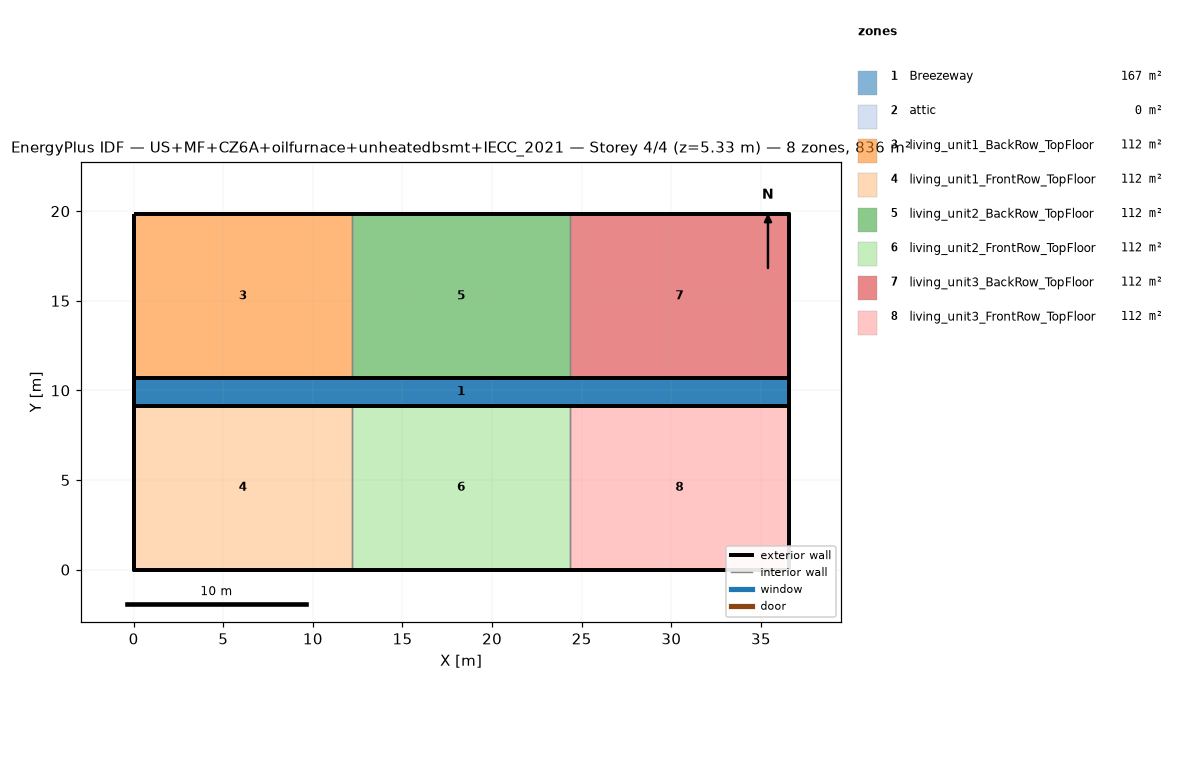
=== STOREY PLAN SPEC (per zone: floor XY polygon, exterior-wall plan segments, windows/doors) ===
zone 1: Breezeway  (167.0 m²)
  floor: (36.54, 9.16) (0.00, 9.16) (0.00, 10.68) (36.54, 10.68)
  floor: (36.54, 9.16) (0.00, 9.16) (0.00, 10.68) (36.54, 10.68)
  floor: (36.54, 9.16) (0.00, 9.16) (0.00, 10.68) (36.54, 10.68)
zone 2: attic  (0.0 m²)
  exterior wall: (36.54, 0.00) – (36.54, 19.84) – (36.54, 9.92)  [29.8 m]
  exterior wall: (0.00, 19.84) – (0.00, 0.00) – (0.00, 9.92)  [29.8 m]
zone 3: living_unit1_BackRow_TopFloor  (111.5 m²)
  floor: (12.18, 10.68) (0.00, 10.68) (0.00, 19.84) (12.18, 19.84)
  exterior wall: (12.18, 19.84) – (0.00, 19.84)  [12.2 m]
  exterior wall: (0.00, 19.84) – (0.00, 10.68)  [9.2 m]
  exterior wall: (0.00, 10.68) – (12.18, 10.68)  [12.2 m]
  interior walls: 1
zone 4: living_unit1_FrontRow_TopFloor  (111.5 m²)
  floor: (12.18, 0.00) (0.00, 0.00) (0.00, 9.16) (12.18, 9.16)
  exterior wall: (0.00, 0.00) – (12.18, 0.00)  [12.2 m]
  exterior wall: (0.00, 9.16) – (0.00, 0.00)  [9.2 m]
  exterior wall: (12.18, 9.16) – (0.00, 9.16)  [12.2 m]
  interior walls: 1
zone 5: living_unit2_BackRow_TopFloor  (111.5 m²)
  floor: (24.36, 10.68) (12.18, 10.68) (12.18, 19.84) (24.36, 19.84)
  exterior wall: (12.18, 10.68) – (24.36, 10.68)  [12.2 m]
  exterior wall: (24.36, 19.84) – (12.18, 19.84)  [12.2 m]
  interior walls: 2
zone 6: living_unit2_FrontRow_TopFloor  (111.5 m²)
  floor: (24.36, 0.00) (12.18, 0.00) (12.18, 9.16) (24.36, 9.16)
  exterior wall: (12.18, 0.00) – (24.36, 0.00)  [12.2 m]
  exterior wall: (24.36, 9.16) – (12.18, 9.16)  [12.2 m]
  interior walls: 2
zone 7: living_unit3_BackRow_TopFloor  (111.5 m²)
  floor: (36.54, 10.68) (24.36, 10.68) (24.36, 19.84) (36.54, 19.84)
  exterior wall: (36.54, 10.68) – (36.54, 19.84)  [9.2 m]
  exterior wall: (36.54, 19.84) – (24.36, 19.84)  [12.2 m]
  exterior wall: (24.36, 10.68) – (36.54, 10.68)  [12.2 m]
  interior walls: 1
zone 8: living_unit3_FrontRow_TopFloor  (111.5 m²)
  floor: (36.54, 0.00) (24.36, 0.00) (24.36, 9.16) (36.54, 9.16)
  exterior wall: (24.36, 0.00) – (36.54, 0.00)  [12.2 m]
  exterior wall: (36.54, 0.00) – (36.54, 9.16)  [9.2 m]
  exterior wall: (36.54, 9.16) – (24.36, 9.16)  [12.2 m]
  interior walls: 1

=== DERIVED (storey summary) ===
Building: US+MF+CZ6A+oilfurnace+unheatedbsmt+IECC_2021
Storey: 4 of 4  (floor level z = 5.33 m)
Storey gross floor area: 836.2 m²
Zones on this storey: 8
  - Breezeway: floor 167.0 m²
  - attic: floor 0.0 m²; exterior wall 59.5 m (81.9 m²); WWR 0.0%
  - living_unit1_BackRow_TopFloor: floor 111.5 m²; exterior wall 33.5 m (86.9 m²); WWR 0.0%
  - living_unit1_FrontRow_TopFloor: floor 111.5 m²; exterior wall 33.5 m (86.9 m²); WWR 0.0%
  - living_unit2_BackRow_TopFloor: floor 111.5 m²; exterior wall 24.4 m (63.1 m²); WWR 0.0%
  - living_unit2_FrontRow_TopFloor: floor 111.5 m²; exterior wall 24.4 m (63.1 m²); WWR 0.0%
  - living_unit3_BackRow_TopFloor: floor 111.5 m²; exterior wall 33.5 m (86.9 m²); WWR 0.0%
  - living_unit3_FrontRow_TopFloor: floor 111.5 m²; exterior wall 33.5 m (86.9 m²); WWR 0.0%
Zone adjacency (shared interzone walls):
  - living_unit1_BackRow_TopFloor ↔ living_unit2_BackRow_TopFloor
  - living_unit1_FrontRow_TopFloor ↔ living_unit2_FrontRow_TopFloor
  - living_unit2_BackRow_TopFloor ↔ living_unit3_BackRow_TopFloor
  - living_unit2_FrontRow_TopFloor ↔ living_unit3_FrontRow_TopFloor